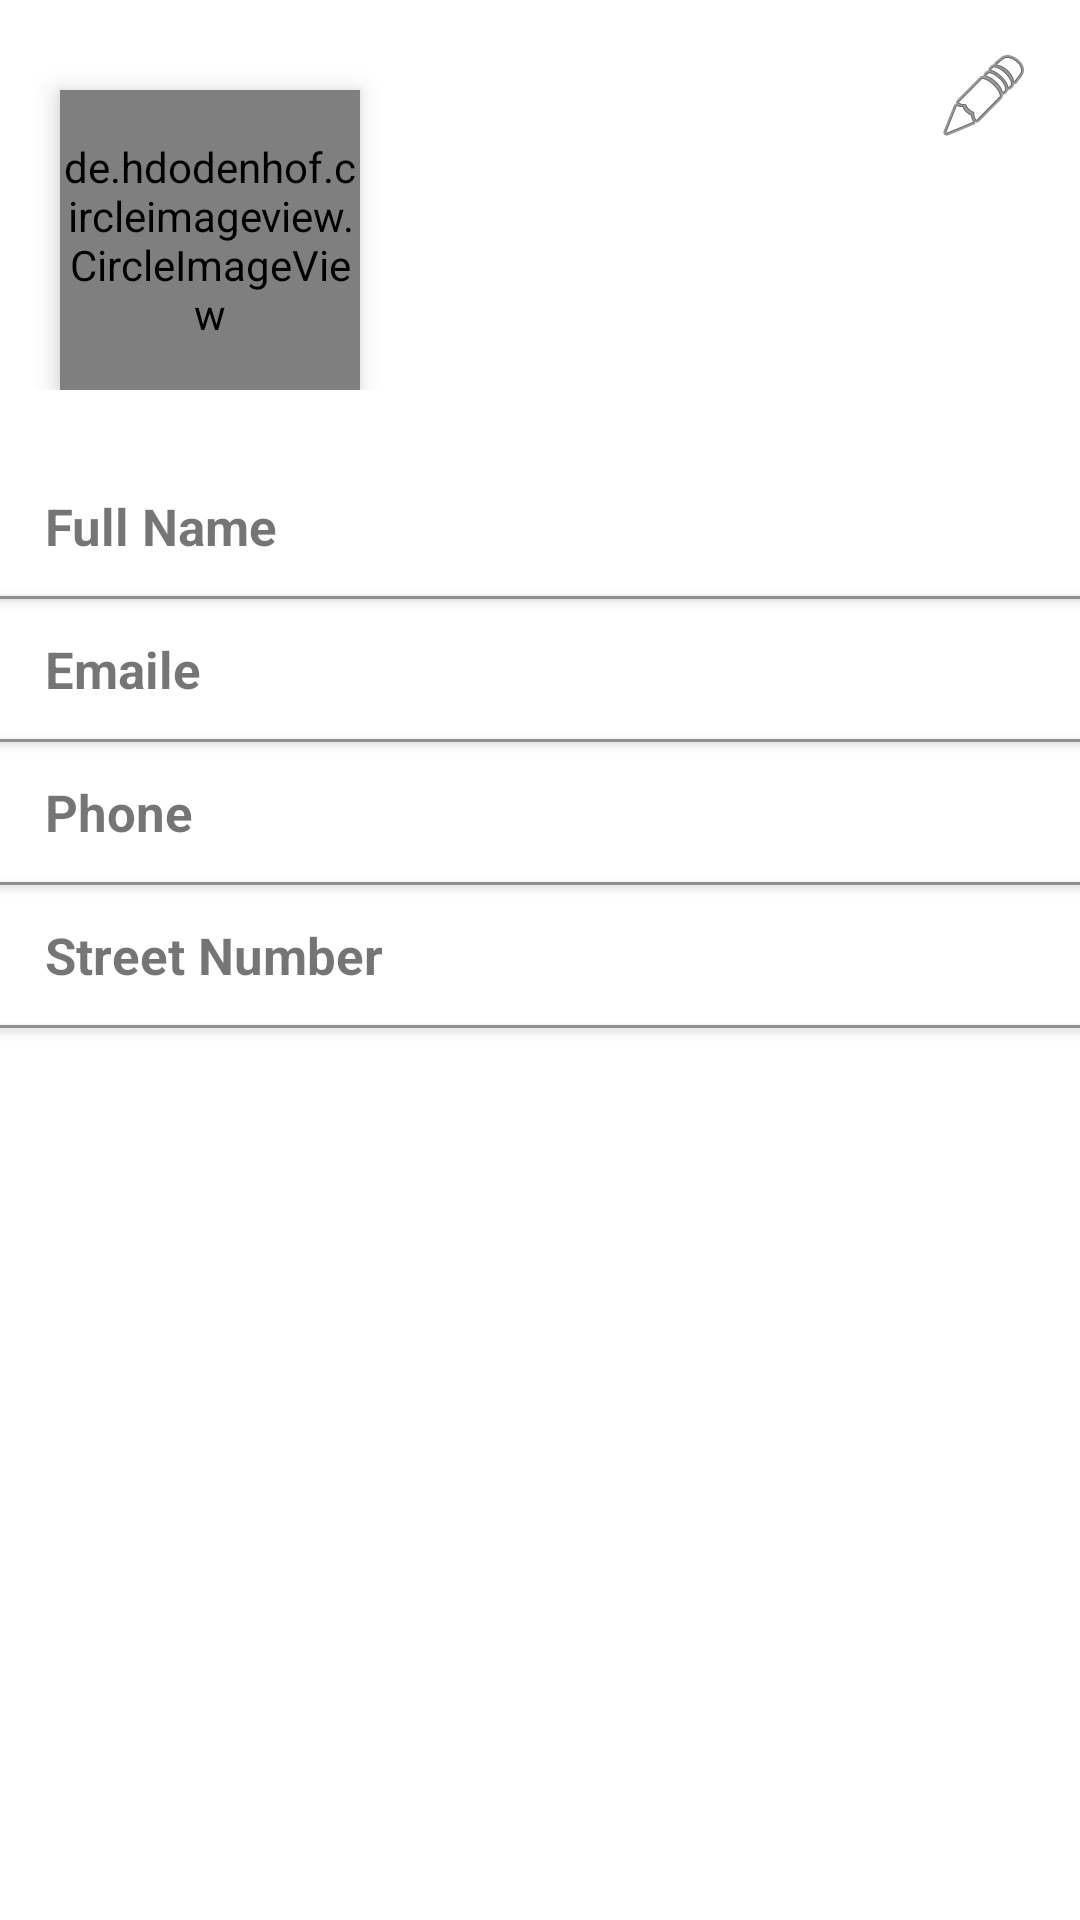

Produce the Android XML layout that renders to this screen, including the resource entries it uses.
<!-- AndroidManifest.xml: application theme AppTheme -->
<!-- res/layout/fragment_personal.xml -->
<?xml version="1.0" encoding="utf-8"?>
<ScrollView xmlns:android="http://schemas.android.com/apk/res/android"
    xmlns:app="http://schemas.android.com/apk/res-auto"
    android:layout_width="match_parent"
    android:layout_height="match_parent"
    android:background="#FFF">

    <RelativeLayout
        android:layout_width="match_parent"
        android:layout_height="wrap_content"
        android:id="@+id/layout">

        <RelativeLayout
            android:id="@+id/profile_layout"
            android:layout_width="match_parent"
            android:layout_height="wrap_content"
            android:background="@drawable/header"
            android:elevation="4dp"
            android:paddingBottom="24dp">

            <de.hdodenhof.circleimageview.CircleImageView
                android:id="@+id/civAvatar"
                android:layout_width="100dp"
                android:layout_height="100dp"
                android:layout_alignParentBottom="true"
                android:layout_marginStart="20dp"
                android:layout_marginTop="30dp"
                android:elevation="5dp"
                android:scaleType="centerCrop"
                android:src="@drawable/avatar_default"
                app:civ_border_color="#FFFFFFFF"
                app:civ_border_width="3dp" />


            <ImageView
                android:id="@+id/btnEditPicture"
                android:layout_width="wrap_content"
                android:layout_height="wrap_content"
                android:layout_alignParentEnd="true"
                android:layout_marginLeft="16dp"
                android:layout_marginTop="16dp"
                android:layout_marginRight="16dp"
                android:focusable="true"
                android:src="@android:drawable/ic_menu_edit" />

            <TextView
                android:id="@+id/name"
                android:layout_width="wrap_content"
                android:layout_height="wrap_content"
                android:layout_alignParentBottom="true"
                android:layout_marginStart="7dp"
                android:layout_marginTop="90dp"
                android:layout_toEndOf="@id/civAvatar"
                android:textColor="#fff"
                android:textSize="24sp"
                android:textStyle="bold" />

        </RelativeLayout>

        <TableLayout
            android:layout_below="@+id/profile_layout"
            android:layout_width="match_parent"
            android:layout_height="wrap_content"
            android:background="#fff"
            android:shrinkColumns="*"
            android:stretchColumns="*">

            <TableRow>
                <TextView
                    android:id="@+id/labelFullname"
                    android:layout_width="wrap_content"
                    android:layout_height="wrap_content"
                    android:layout_marginTop="@dimen/margin_table_row"
                    android:layout_marginBottom="@dimen/margin_table_row"
                    android:text="Full Name"
                    android:textStyle="bold"
                    android:paddingLeft="@dimen/padding_left_table_row"
                    android:textSize="@dimen/text_size_fragment_personal"
                    android:layout_span="1"/>

                <TextView
                    android:id="@+id/textviewFullname"
                    android:layout_width="wrap_content"
                    android:layout_height="wrap_content"
                    android:layout_marginTop="@dimen/margin_table_row"
                    android:layout_marginBottom="@dimen/margin_table_row"
                    android:textSize="@dimen/text_size_fragment_personal"
                    android:layout_span="7"
                    />
            </TableRow>

            <View android:background="@color/gray"
                android:layout_width ="match_parent"
                android:layout_height="1dip"
                android:layout_marginTop="2dp"
                android:layout_marginBottom="2dp"
                android:elevation="2dp"/>

            <TableRow>
                <TextView
                    android:id="@+id/labeEmail"
                    android:layout_width="wrap_content"
                    android:layout_height="wrap_content"
                    android:layout_marginTop="@dimen/margin_table_row"
                    android:layout_marginBottom="@dimen/margin_table_row"
                    android:text="Emaile"
                    android:textStyle="bold"
                    android:paddingLeft="@dimen/padding_left_table_row"
                    android:textSize="@dimen/text_size_fragment_personal"
                    android:layout_span="1"/>

                <TextView
                    android:id="@+id/textViewEmail"
                    android:layout_width="wrap_content"
                    android:layout_height="wrap_content"
                    android:layout_marginTop="@dimen/margin_table_row"
                    android:layout_marginBottom="@dimen/margin_table_row"
                    android:textSize="@dimen/text_size_fragment_personal"
                    android:layout_span="7"
                    />
            </TableRow>

            <View android:background="@color/gray"
                android:layout_width ="match_parent"
                android:layout_height="1dip"
                android:layout_marginTop="2dp"
                android:layout_marginBottom="2dp"
                android:elevation="2dp"/>

            <TableRow>
                <TextView
                    android:id="@+id/labelPhoneNumber"
                    android:layout_width="wrap_content"
                    android:layout_height="wrap_content"
                    android:layout_marginTop="@dimen/margin_table_row"
                    android:layout_marginBottom="@dimen/margin_table_row"
                    android:text="@string/phoneNumber"
                    android:textStyle="bold"
                    android:paddingLeft="@dimen/padding_left_table_row"
                    android:textSize="@dimen/text_size_fragment_personal"
                    android:layout_span="1"/>

                <TextView
                    android:id="@+id/textViewPhoneNumber"
                    android:layout_width="wrap_content"
                    android:layout_height="wrap_content"
                    android:layout_marginTop="@dimen/margin_table_row"
                    android:layout_marginBottom="@dimen/margin_table_row"
                    android:textSize="@dimen/text_size_fragment_personal"
                    android:layout_span="7"
                    />
            </TableRow>

            <View android:background="@color/gray"
                android:layout_width ="match_parent"
                android:layout_height="1dip"
                android:layout_marginTop="2dp"
                android:layout_marginBottom="2dp"
                android:elevation="2dp"/>

            <TableRow>
                <TextView
                    android:id="@+id/labelstreetno"
                    android:layout_width="wrap_content"
                    android:layout_height="wrap_content"
                    android:layout_marginTop="@dimen/margin_table_row"
                    android:layout_marginBottom="@dimen/margin_table_row"
                    android:text="Street Number"
                    android:textStyle="bold"
                    android:paddingLeft="@dimen/padding_left_table_row"
                    android:textSize="@dimen/text_size_fragment_personal"
                    android:layout_span="1"/>

                <TextView
                    android:id="@+id/textviewstreetno"
                    android:layout_width="wrap_content"
                    android:layout_height="wrap_content"
                    android:layout_marginTop="@dimen/margin_table_row"
                    android:layout_marginBottom="@dimen/margin_table_row"
                    android:textSize="@dimen/text_size_fragment_personal"
                    android:layout_span="7" />
            </TableRow>

            <View android:background="@color/gray"
                android:layout_width ="match_parent"
                android:layout_height="1dip"
                android:layout_marginTop="2dp"
                android:layout_marginBottom="2dp"
                android:elevation="2dp"/>


            <TableRow
                android:gravity="center_horizontal">
                <Button
                    android:id="@+id/btnEditProfile"
                    android:layout_width="wrap_content"
                    android:layout_height="wrap_content"
                    android:text="Edit"
                    android:textSize="@dimen/text_size_fragment_personal"
                    android:textAllCaps="false"
                    android:textColor="#FFF"
                    android:background="@drawable/round_button"
                    android:layout_marginTop="10dp"
                    android:layout_span="1"
                    />
            </TableRow>

        </TableLayout>
    </RelativeLayout>
</ScrollView>
<!-- resources referenced by this layout -->
<resources>
  <color name="gray">#8F8F8F</color>
  <dimen name="margin_table_row">10dp</dimen>
  <dimen name="padding_left_table_row">15dp</dimen>
  <dimen name="text_size_fragment_personal">17sp</dimen>
  <string name="phoneNumber">Phone</string>
  <style name="AppTheme" parent="Theme.AppCompat.Light.DarkActionBar">
          
          <item name="colorPrimary">@color/colorPrimary</item>
          <item name="colorPrimaryDark">@color/colorPrimaryDark</item>
          <item name="colorAccent">@color/colorAccent</item>
      </style>
  <color name="colorPrimary">#2980b9</color>
  <color name="colorPrimaryDark">#3498db</color>
  <color name="colorAccent">#03DAC5</color>
</resources>
